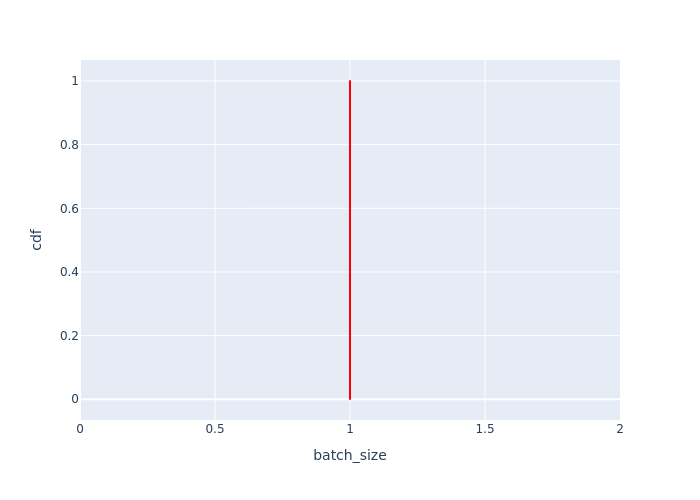

Source data for this figure (header and first rows):
Batch Id, batch_size, cdf
0, 1, 0.0007576
1, 1, 0.001515
2, 1, 0.002273
3, 1, 0.00303
4, 1, 0.003788
5, 1, 0.004545
6, 1, 0.005303
7, 1, 0.006061
8, 1, 0.006818
9, 1, 0.007576
10, 1, 0.008333
11, 1, 0.009091
12, 1, 0.009848
13, 1, 0.01061
14, 1, 0.01136
15, 1, 0.01212
16, 1, 0.01288
17, 1, 0.01364
18, 1, 0.01439
19, 1, 0.01515
20, 1, 0.01591
21, 1, 0.01667
22, 1, 0.01742
23, 1, 0.01818
24, 1, 0.01894
25, 1, 0.0197
26, 1, 0.02045
27, 1, 0.02121
28, 1, 0.02197
29, 1, 0.02273
30, 1, 0.02348
31, 1, 0.02424
32, 1, 0.025
33, 1, 0.02576
34, 1, 0.02652
35, 1, 0.02727
36, 1, 0.02803
37, 1, 0.02879
38, 1, 0.02955
39, 1, 0.0303
40, 1, 0.03106
41, 1, 0.03182
42, 1, 0.03258
43, 1, 0.03333
44, 1, 0.03409
45, 1, 0.03485
46, 1, 0.03561
47, 1, 0.03636
48, 1, 0.03712
49, 1, 0.03788
50, 1, 0.03864
51, 1, 0.03939
52, 1, 0.04015
53, 1, 0.04091
54, 1, 0.04167
55, 1, 0.04242
56, 1, 0.04318
57, 1, 0.04394
58, 1, 0.0447
59, 1, 0.04545
... 1,260 more rows
